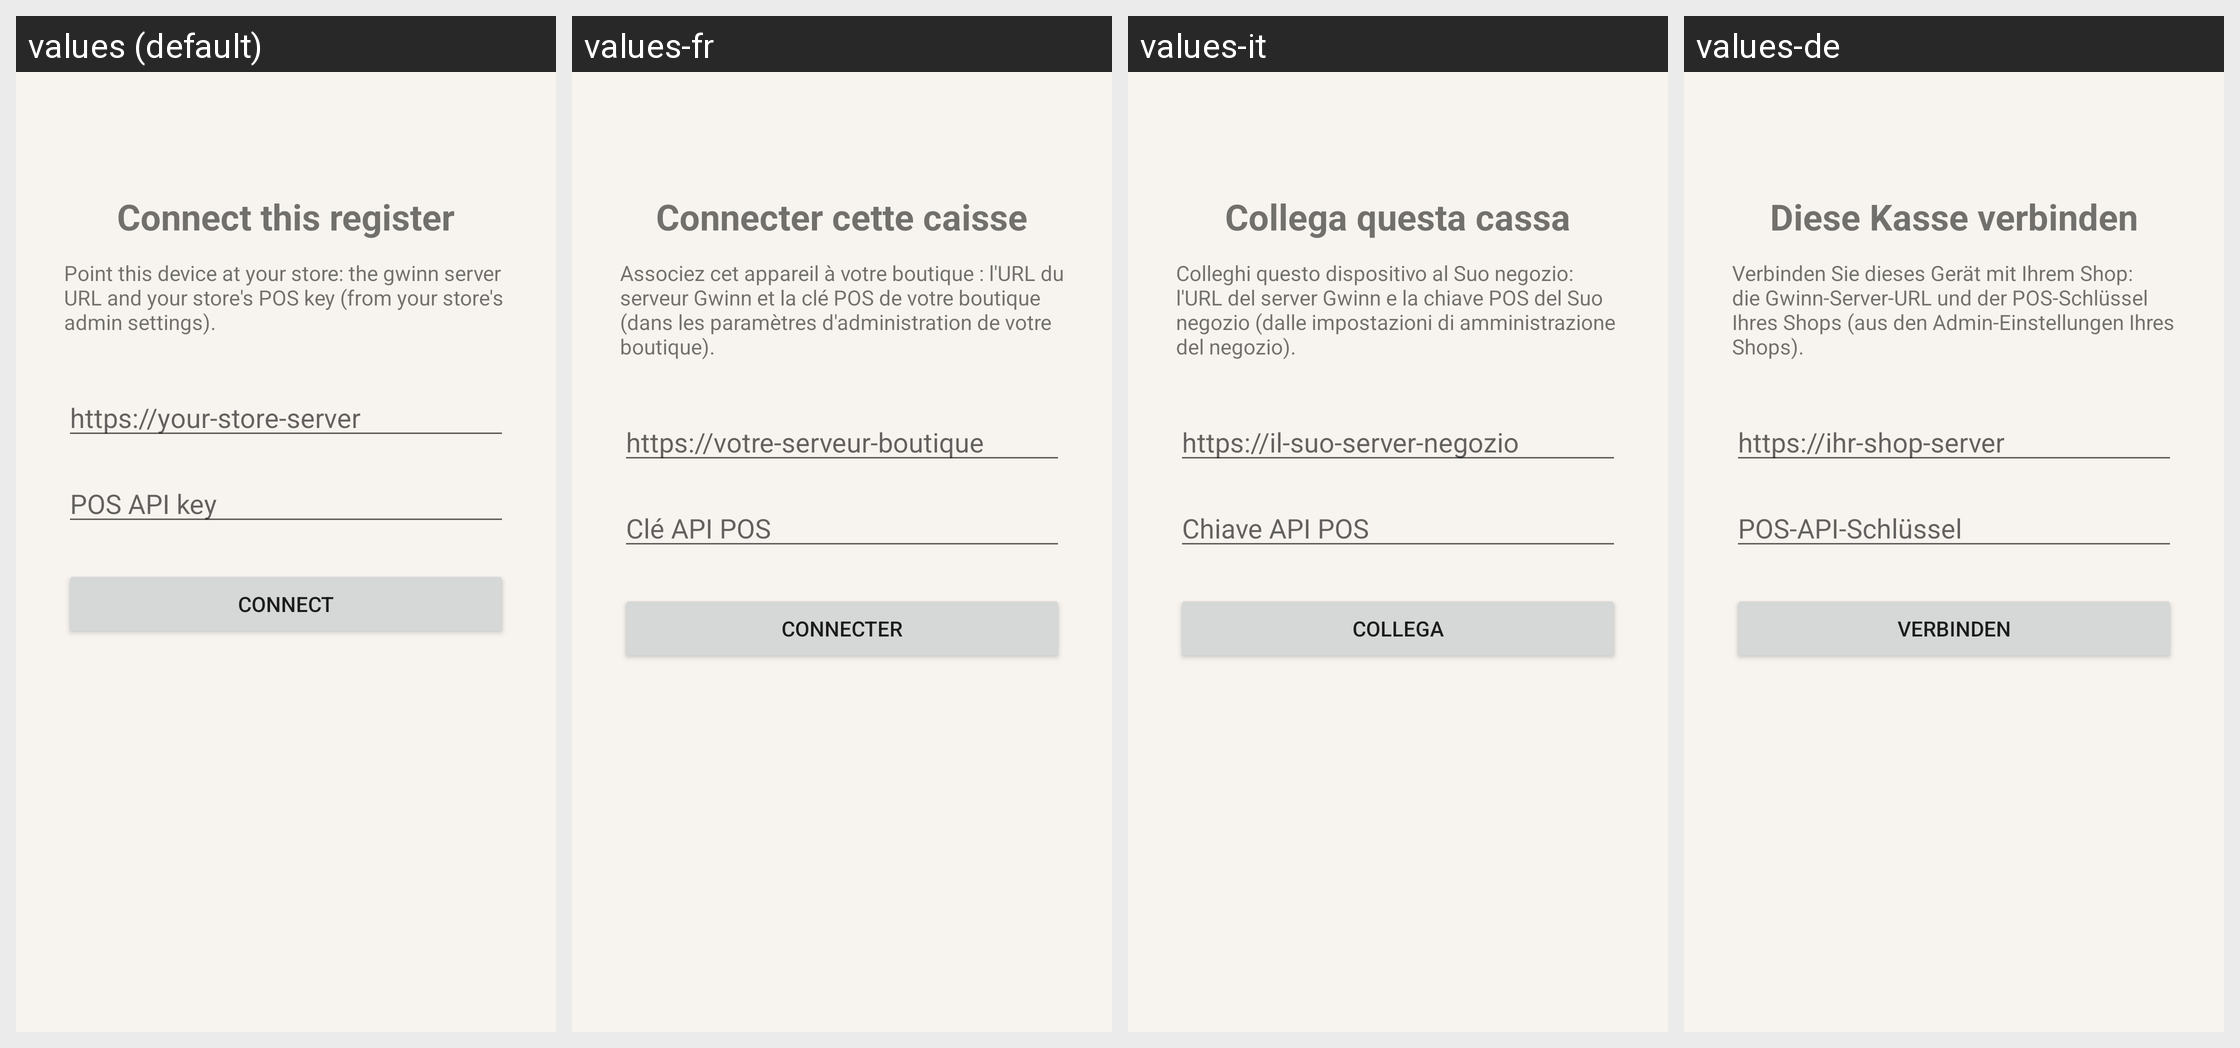

The Android screen above is rendered under several locales of the same app. Produce the string resources it draws, with the default and per-locale values.
Android screen res/layout/activity_setup.xml rendered under 4 locales, left to right: values (default), values-fr, values-it, values-de. Device: Nexus 5 (rendered at 1080×1920; each locale shown at half size, 540×960, under a caption strip naming it); theme Theme.PosApp.
Strings drawn on this screen, with the default value and each locale's value (text and hints the layout hard-codes, and strings that could not be matched under every locale, appear in the picture but are not listed):

setup_title
  values: Connect this register
  values-fr: Connecter cette caisse
  values-it: Collega questa cassa
  values-de: Diese Kasse verbinden

setup_subtitle
  values: Point this device at your store: the gwinn server URL and your store's POS key (from your store's admin settings).
  values-fr: Associez cet appareil à votre boutique : l'URL du serveur Gwinn et la clé POS de votre boutique (dans les paramètres d'administration de votre boutique).
  values-it: Colleghi questo dispositivo al Suo negozio: l'URL del server Gwinn e la chiave POS del Suo negozio (dalle impostazioni di amministrazione del negozio).
  values-de: Verbinden Sie dieses Gerät mit Ihrem Shop: die Gwinn-Server-URL und der POS-Schlüssel Ihres Shops (aus den Admin-Einstellungen Ihres Shops).

setup_url_hint
  values: https://your-store-server
  values-fr: https://votre-serveur-boutique
  values-it: https://il-suo-server-negozio
  values-de: https://ihr-shop-server

setup_key_hint
  values: POS API key
  values-fr: Clé API POS
  values-it: Chiave API POS
  values-de: POS-API-Schlüssel

setup_connect
  values: Connect
  values-fr: Connecter
  values-it: Collega
  values-de: Verbinden
